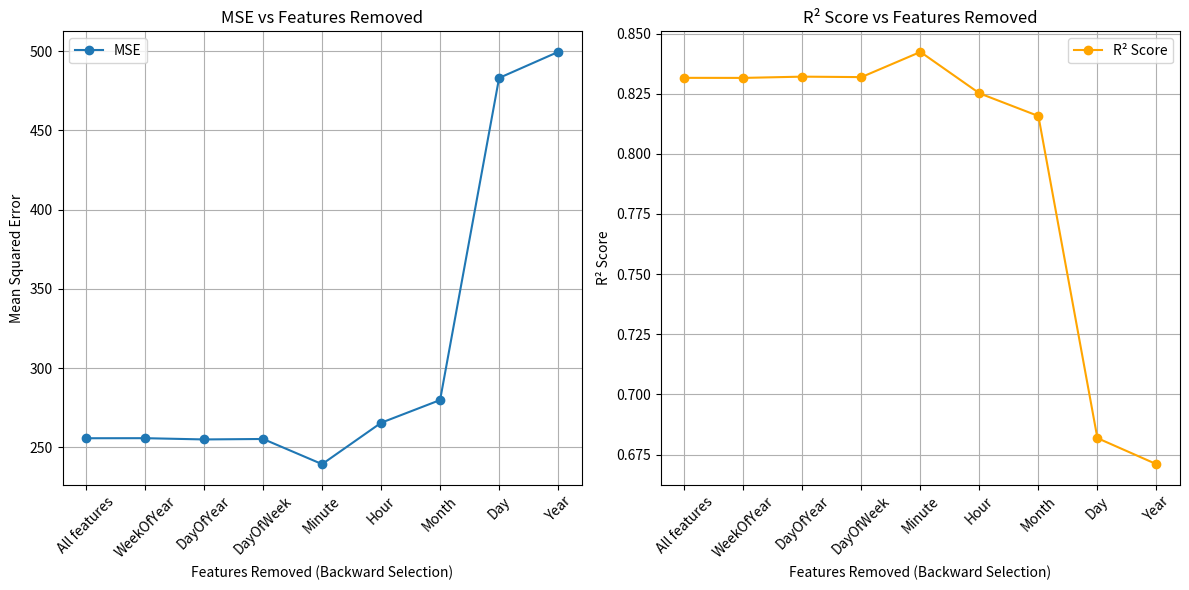

Reproduce this figure in Python.
import matplotlib.pyplot as plt

# Data
features_removed = ['All features', 'WeekOfYear', 'DayOfYear', 'DayOfWeek', 'Minute', 'Hour', 'Month', 'Day', 'Year']
mse = [255.76887195897865, 255.80833298451236, 255.01342903306823, 255.30769929677692, 239.42553688381264, 265.52478868336567, 279.8775249687693, 483.1313876236117, 499.54929856310093]
r2 = [0.8315768820141755, 0.8315508970344224, 0.8320743391600262, 0.831880562978567, 0.8423389244416372, 0.8251526369489087, 0.8157013984995181, 0.6818592736592385, 0.6710481232246155]

# Plot MSE
plt.figure(figsize=(12, 6))
plt.subplot(1, 2, 1)
plt.plot(features_removed, mse, marker='o', label='MSE')
plt.xlabel('Features Removed (Backward Selection)')
plt.ylabel('Mean Squared Error')
plt.title('MSE vs Features Removed')
plt.xticks(rotation=45)
plt.grid(True)
plt.legend()

# Plot R² Score
plt.subplot(1, 2, 2)
plt.plot(features_removed, r2, marker='o', color='orange', label='R² Score')
plt.xlabel('Features Removed (Backward Selection)')
plt.ylabel('R² Score')
plt.title('R² Score vs Features Removed')
plt.xticks(rotation=45)
plt.grid(True)
plt.legend()

plt.tight_layout()
plt.show()
